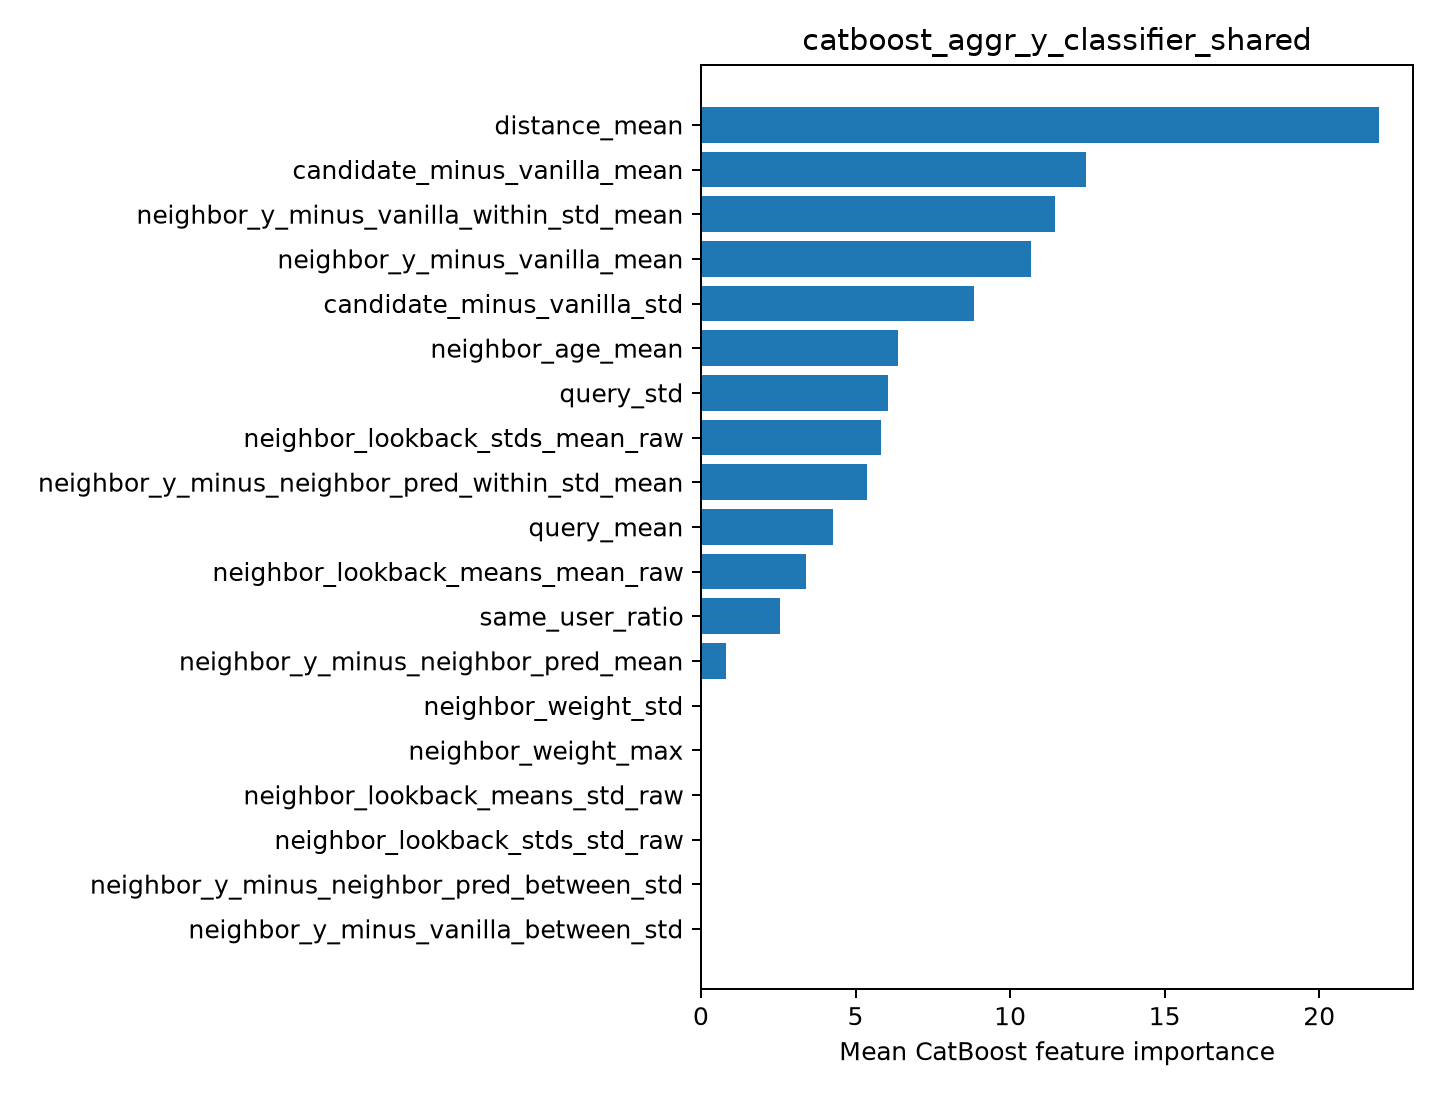

Data behind this chart, as committed beside it:
feature, importance
distance_mean, 21.94
candidate_minus_vanilla_mean, 12.47
neighbor_y_minus_vanilla_within_std_mean, 11.47
neighbor_y_minus_vanilla_mean, 10.67
candidate_minus_vanilla_std, 8.823
neighbor_age_mean, 6.379
query_std, 6.041
neighbor_lookback_stds_mean_raw, 5.822
neighbor_y_minus_neighbor_pred_within_st…, 5.361
query_mean, 4.273
neighbor_lookback_means_mean_raw, 3.389
same_user_ratio, 2.551
neighbor_y_minus_neighbor_pred_mean, 0.817
neighbor_weight_std, 0.0
neighbor_weight_max, 0.0
neighbor_lookback_means_std_raw, 0.0
neighbor_lookback_stds_std_raw, 0.0
neighbor_y_minus_neighbor_pred_between_s…, 0.0
neighbor_y_minus_vanilla_between_std, 0.0
